Photos from the image-classification dataset "dataset" in the GitHub repository KiranYBPatil/Sugarcane_Disease_Detector. Its 6 classes are: bacterial blights, healthy, mosaic, red rot, rust, yellow.

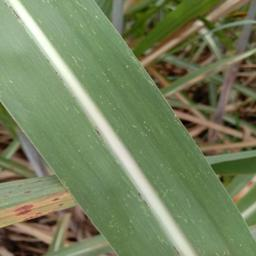
Label: mosaic

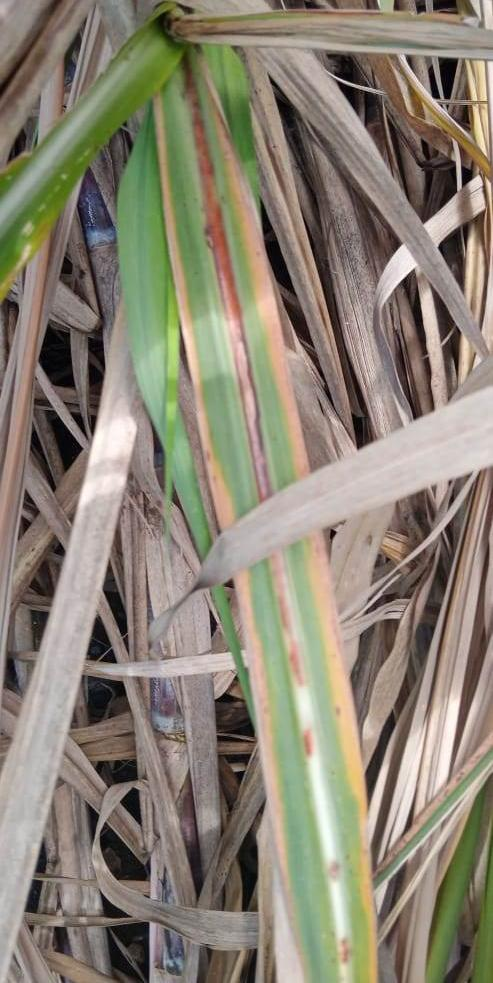
Label: red rot

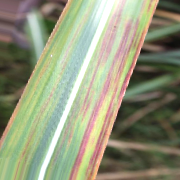
Label: bacterial blights

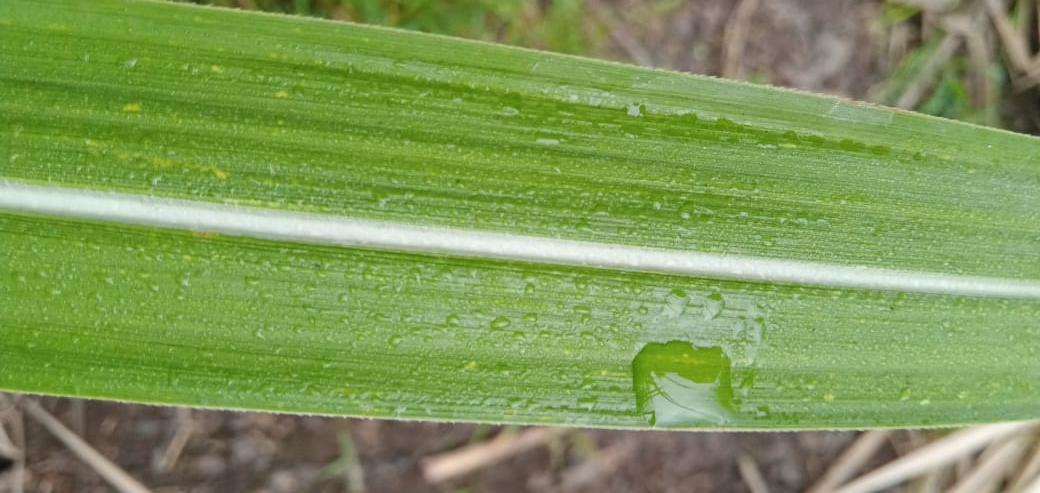
Label: healthy

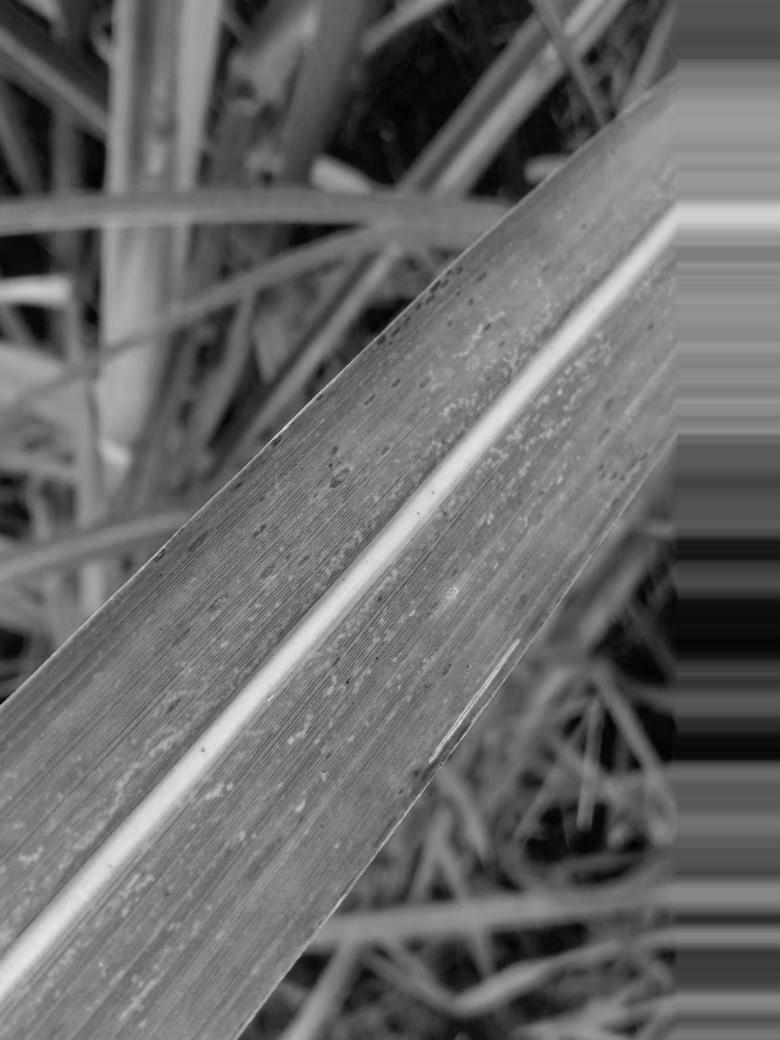
Label: rust

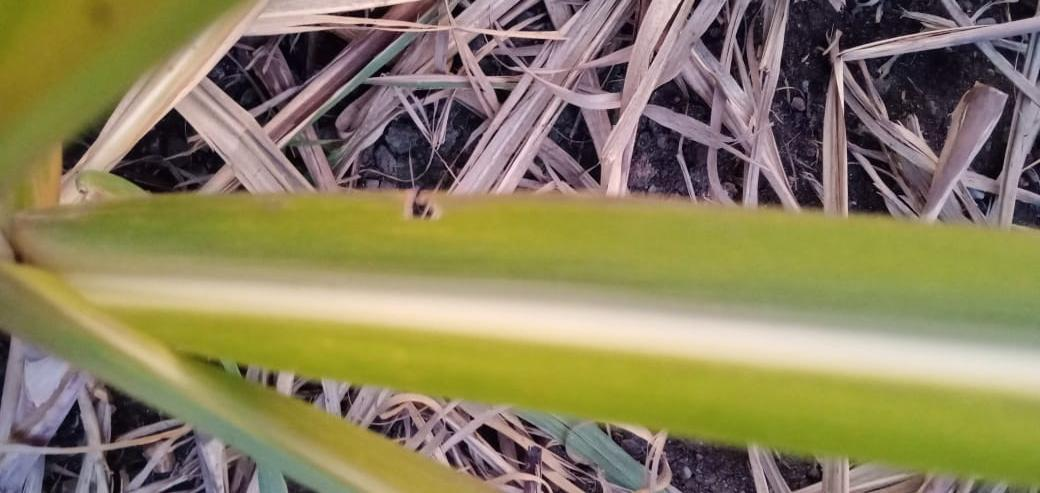
Label: yellow
